6-way image classification set "data" from GitHub (OmarPelcastre/IA.FINAL); label vocabulary: alfil, caballo, dama, peon, rey, torre.

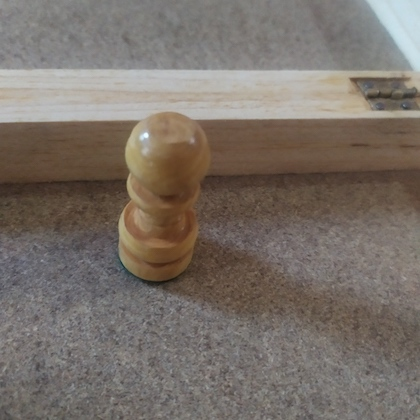
Label: peon

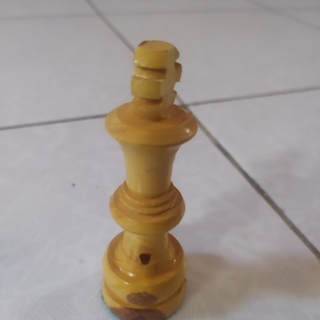
Label: rey

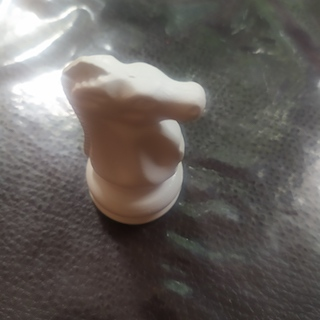
Label: caballo

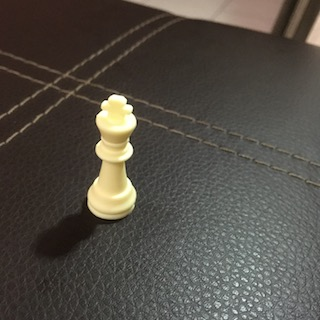
Label: rey

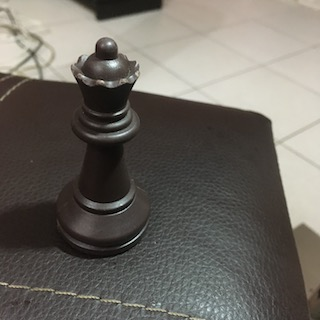
Label: dama

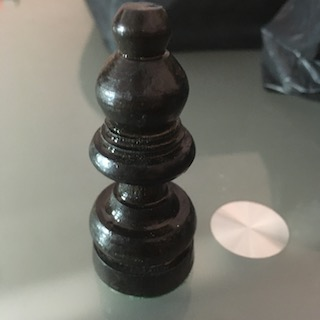
Label: alfil
